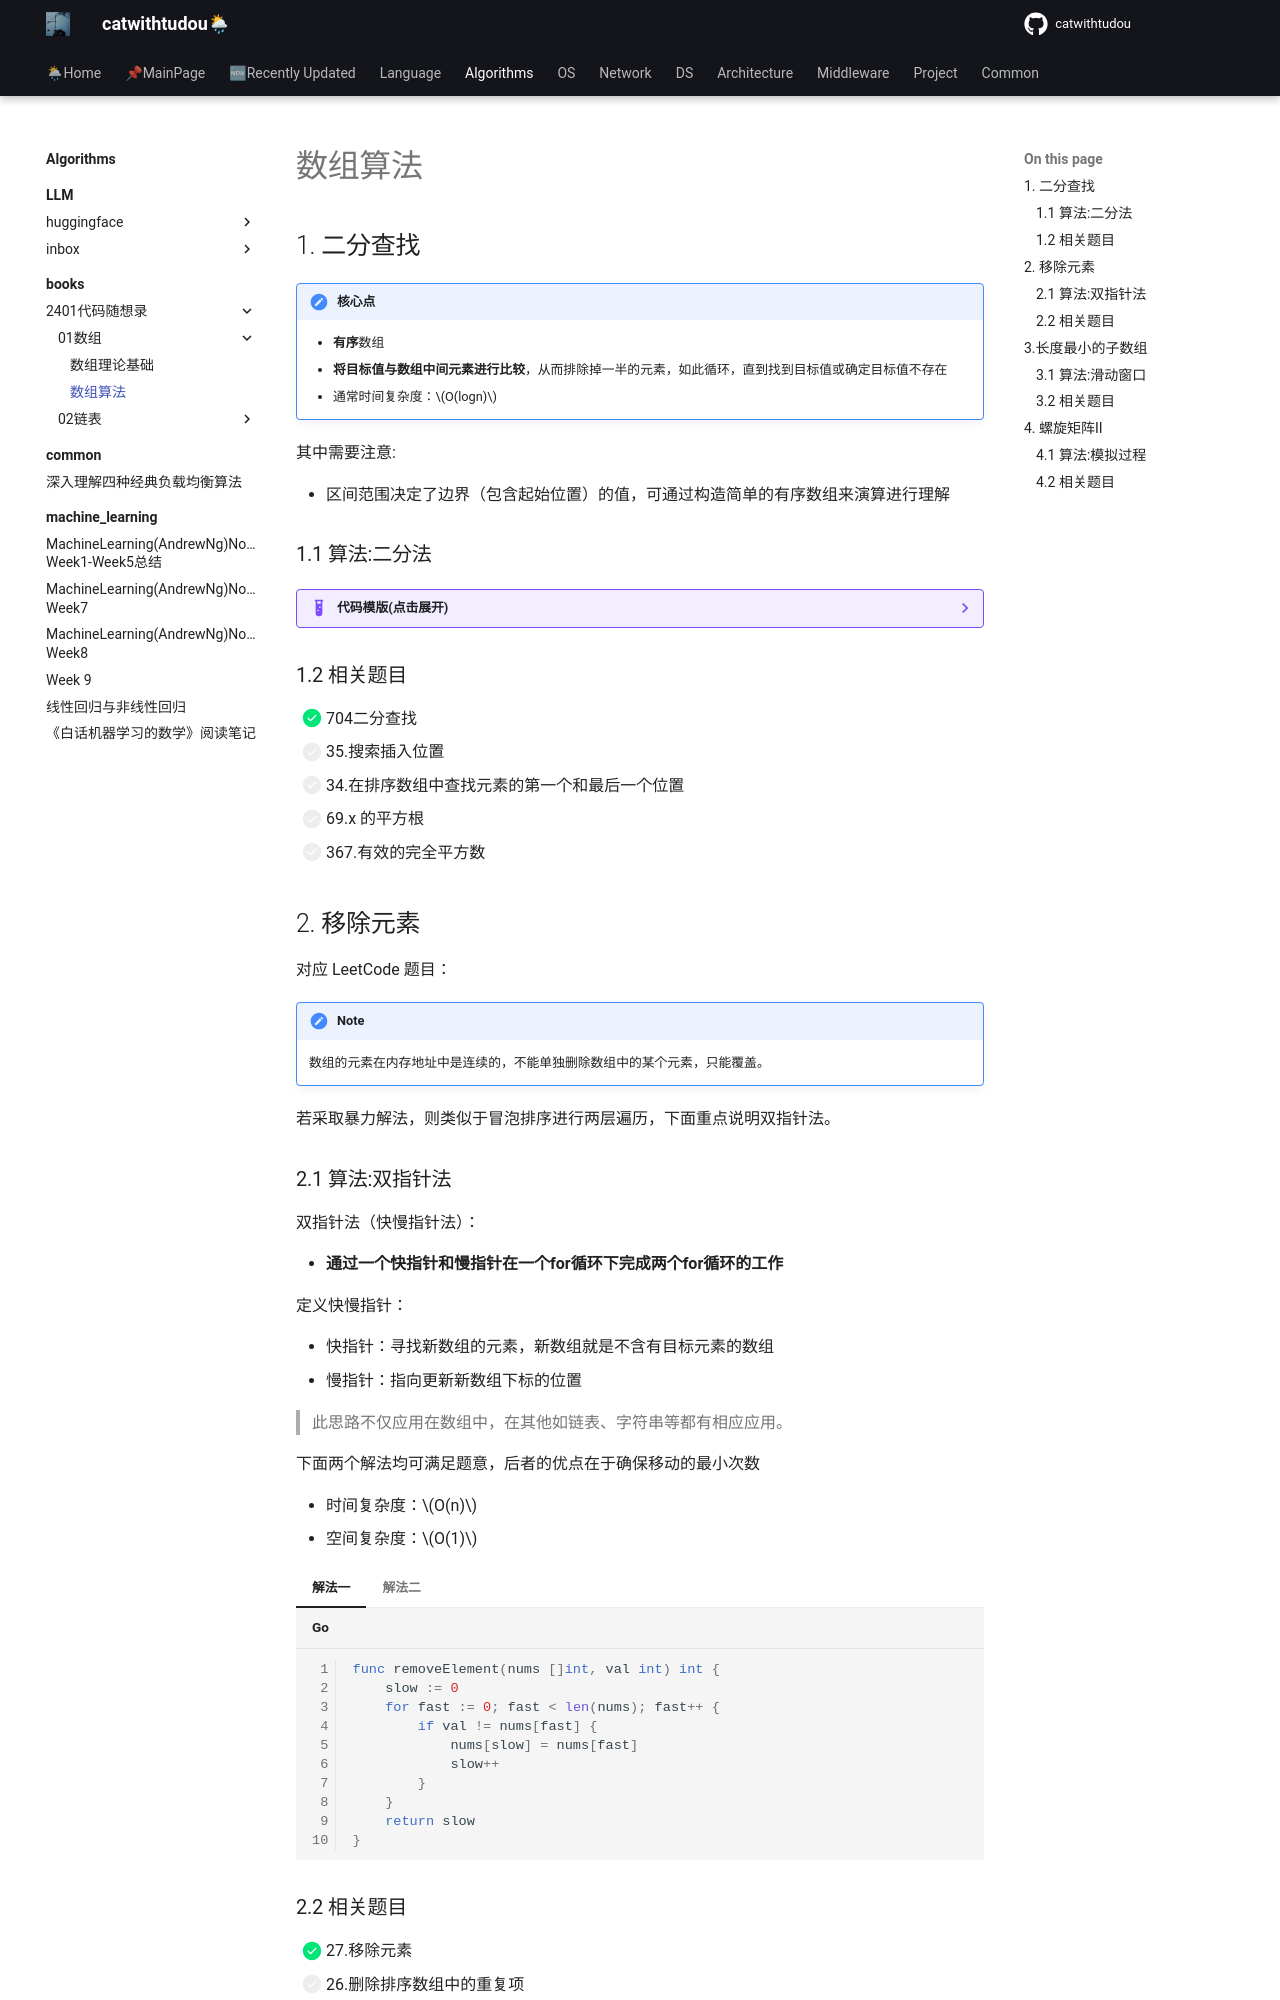

repository: catwithtudou/new_blog · page: algorithms/books/2401代码随想录/01数组/02array_algorithms/index.html · generator: mkdocs

---
math: true
---

# 数组算法

## 1. 二分查找

!!! note "核心点"
    - **有序**数组
    - **将目标值与数组中间元素进行比较**，从而排除掉一半的元素，如此循环，直到找到目标值或确定目标值不存在
    - 通常时间复杂度：$O(logn)$

其中需要注意:

- 区间范围决定了边界（包含起始位置）的值，可通过构造简单的有序数组来演算进行理解

### 1.1 算法:二分法


??? Example "代码模版(点击展开)"

    === "左闭右闭 [left, right]"
    
        ```go
        func search(nums []int, target int) int {
            high := len(nums)-1
            low := 0
            for low <= high {
                mid := low + (high-low)/2
                if nums[mid] == target {
                    return mid
                } else if nums[mid] > target {
                    high = mid-1
                } else {
                    low = mid+1
                }
            }
            return -1
        }
        ```
    
    === "左闭右开 [left, right)"
    
        ```golang
        func search(nums []int, target int) int {
            left, right := 0, len(nums)
            for left < right {
                mid := left + (right-left)/2
                if nums[mid] > target {
                    right = mid
                } else if nums[mid] < target {
                    left = mid + 1
                } else {
                    return mid
                }
            }
        
            return -1
        }
        ```


### 1.2 相关题目

- [x] 704二分查找
- [ ] 35.搜索插入位置 
- [ ] 34.在排序数组中查找元素的第一个和最后一个位置 
- [ ] 69.x 的平方根 
- [ ] 367.有效的完全平方数

## 2. 移除元素

对应 LeetCode 题目：
![](https://img.zhengyua.cn/blog/202402050645933.png)

!!! note 核心思路
    数组的元素在内存地址中是连续的，不能单独删除数组中的某个元素，只能覆盖。

若采取暴力解法，则类似于冒泡排序进行两层遍历，下面重点说明双指针法。
